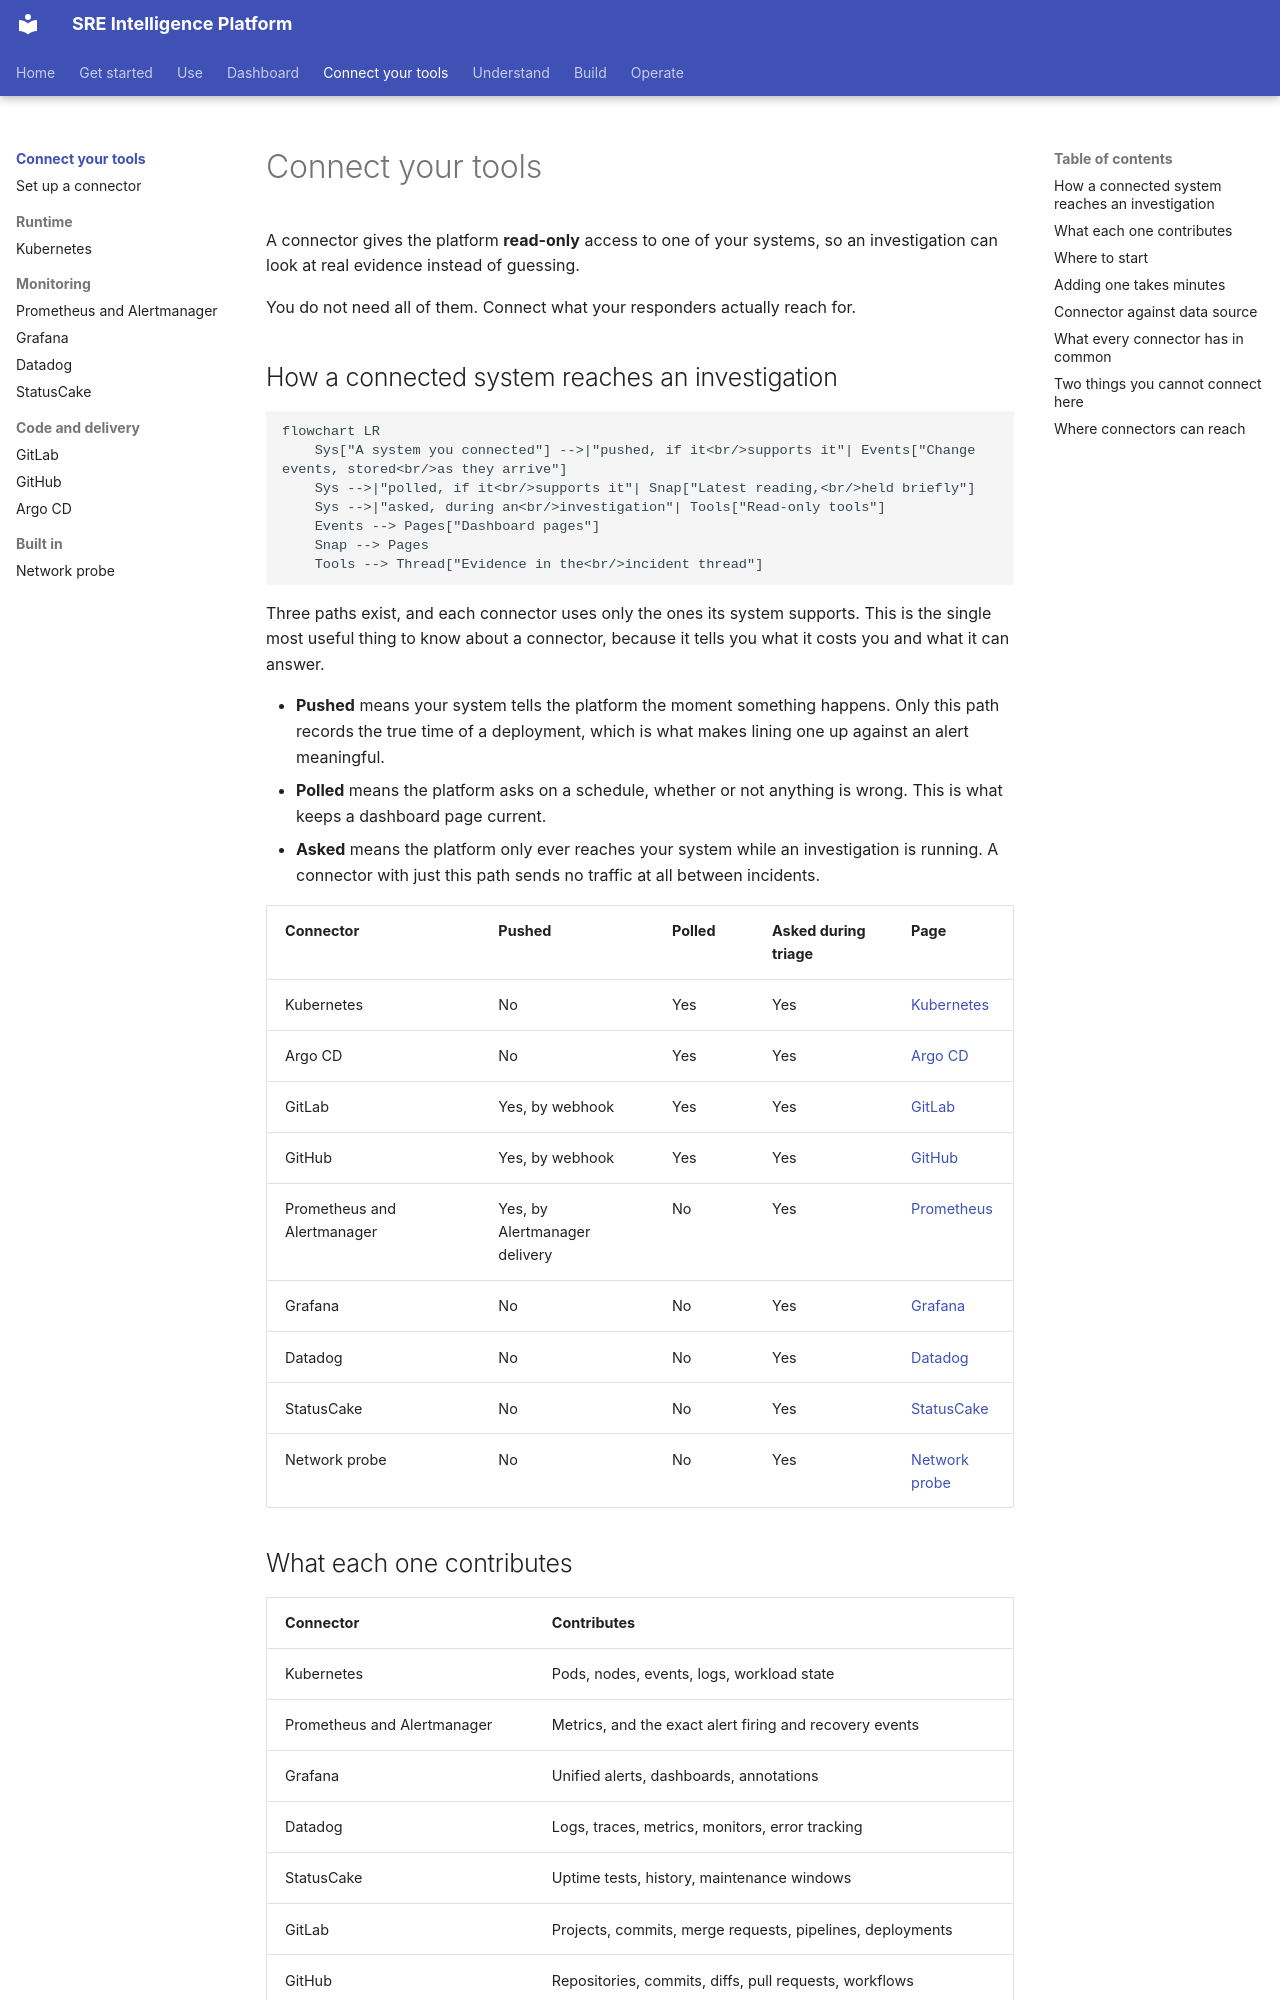

repository: chrisleekr/sre-platform · page: connectors/index.html · generator: mkdocs

# Connect your tools

A connector gives the platform **read-only** access to one of your systems, so an investigation can
look at real evidence instead of guessing.

You do not need all of them. Connect what your responders actually reach for.

## How a connected system reaches an investigation

```mermaid
flowchart LR
    Sys["A system you connected"] -->|"pushed, if it<br/>supports it"| Events["Change events, stored<br/>as they arrive"]
    Sys -->|"polled, if it<br/>supports it"| Snap["Latest reading,<br/>held briefly"]
    Sys -->|"asked, during an<br/>investigation"| Tools["Read-only tools"]
    Events --> Pages["Dashboard pages"]
    Snap --> Pages
    Tools --> Thread["Evidence in the<br/>incident thread"]
```

Three paths exist, and each connector uses only the ones its system supports. This is the single
most useful thing to know about a connector, because it tells you what it costs you and what it can
answer.

- **Pushed** means your system tells the platform the moment something happens. Only this path
  records the true time of a deployment, which is what makes lining one up against an alert
  meaningful.
- **Polled** means the platform asks on a schedule, whether or not anything is wrong. This is what
  keeps a dashboard page current.
- **Asked** means the platform only ever reaches your system while an investigation is running. A
  connector with just this path sends no traffic at all between incidents.

| Connector | Pushed | Polled | Asked during triage | Page |
| --- | --- | --- | --- | --- |
| Kubernetes | No | Yes | Yes | [Kubernetes](kubernetes.md) |
| Argo CD | No | Yes | Yes | [Argo CD](argocd.md) |
| GitLab | Yes, by webhook | Yes | Yes | [GitLab](gitlab.md) |
| GitHub | Yes, by webhook | Yes | Yes | [GitHub](github.md) |
| Prometheus and Alertmanager | Yes, by Alertmanager delivery | No | Yes | [Prometheus](prometheus.md) |
| Grafana | No | No | Yes | [Grafana](grafana.md) |
| Datadog | No | No | Yes | [Datadog](datadog.md) |
| StatusCake | No | No | Yes | [StatusCake](statuscake.md) |
| Network probe | No | No | Yes | [Network probe](networkprobe.md) |

## What each one contributes

| Connector | Contributes |
| --- | --- |
| Kubernetes | Pods, nodes, events, logs, workload state |
| Prometheus and Alertmanager | Metrics, and the exact alert firing and recovery events |
| Grafana | Unified alerts, dashboards, annotations |
| Datadog | Logs, traces, metrics, monitors, error tracking |
| StatusCake | Uptime tests, history, maintenance windows |
| GitLab | Projects, commits, merge requests, pipelines, deployments |
| GitHub | Repositories, commits, diffs, pull requests, workflows |
| Argo CD | Application sync, health, revision, deployment history |
| Network probe | DNS, reachability, and certificate checks. Built in |
